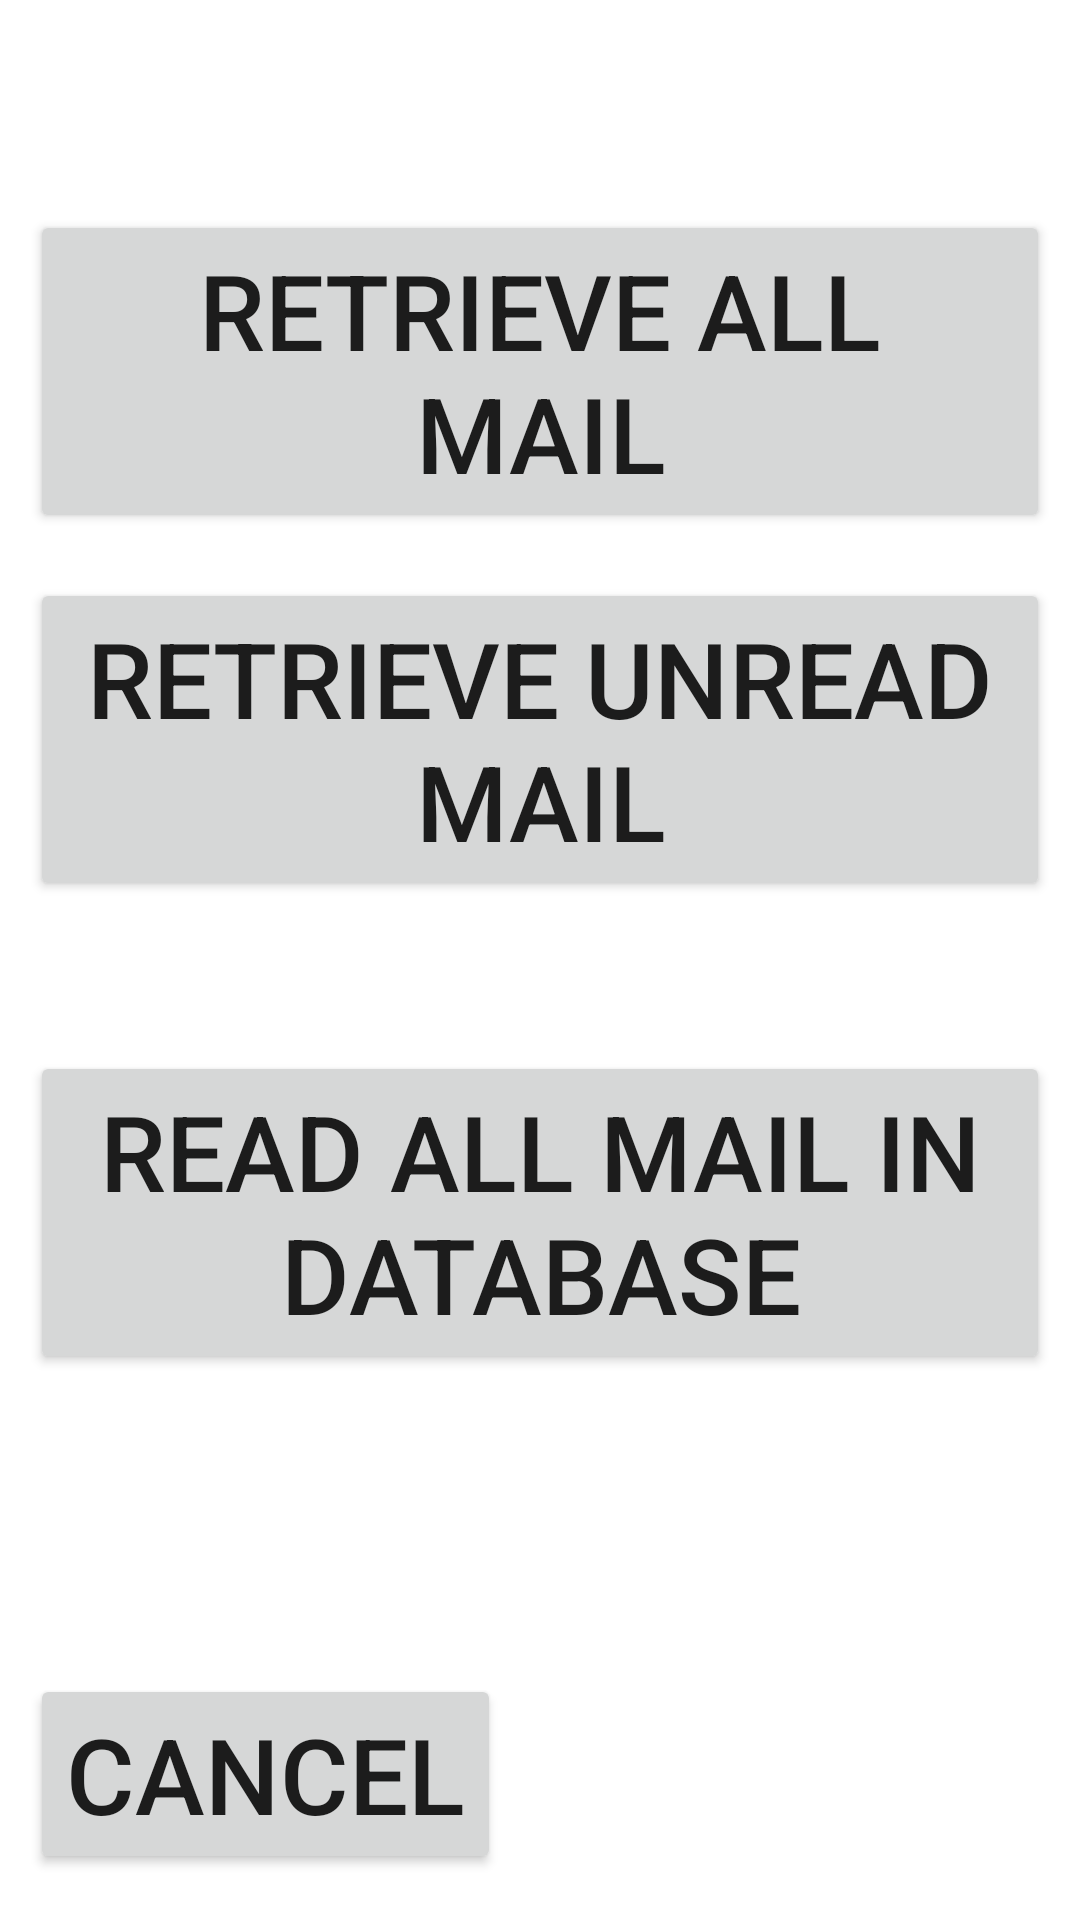

Android layout source for this screen:
<!-- AndroidManifest.xml: fallback theme Theme.MaterialComponents.DayNight.NoActionBar -->
<!-- res/layout/activity_receive_mail.xml -->
<?xml version="1.0" encoding="utf-8"?>
<LinearLayout xmlns:android="http://schemas.android.com/apk/res/android"
              android:orientation="vertical"
              android:layout_width="match_parent"
              android:layout_height="match_parent"
              android:layout_weight="1"
              android:layout_gravity="left"
              android:layout_marginLeft="40dp"
              android:layout_marginRight="40dp"
              android:paddingLeft="10dp"
              android:paddingRight="10dp">

    <LinearLayout android:orientation="vertical"
                  android:layout_width="fill_parent"
                  android:layout_height="wrap_content"
                  android:layout_marginTop="70dp">
        <Button
                android:id="@+id/receive_btn"
                android:layout_width="wrap_content"
                android:layout_height="wrap_content"
                android:layout_weight="1"
                android:onClick="retrieveMail"
                android:textSize="35dp"
                android:text="@string/retrieve_mail" />

        <Button
                android:id="@+id/refresh_btn"
                android:layout_width="wrap_content"
                android:layout_height="wrap_content"
                android:layout_weight="1"
                android:layout_marginTop="15dp"
                android:onClick="refreshMail"
                android:textSize="35dp"
                android:text="@string/refresh_mail" />

        <Button
                android:id="@+id/read_btn"
                android:layout_width="wrap_content"
                android:layout_height="wrap_content"
                android:layout_weight="1"
                android:layout_marginTop="50dp"
                android:onClick="readMail"
                android:textSize="35dp"
                android:text="@string/read_mail" />

        <Button
                android:id="@+id/cancel"
                android:layout_width="wrap_content"
                android:layout_height="wrap_content"
                android:layout_weight="1"
                android:layout_marginTop="100dp"
                android:onClick="cancel"
                android:textSize="35dp"
                android:text="@string/cancel" />
    </LinearLayout>
    
</LinearLayout>
<!-- resources referenced by this layout -->
<resources>
  <string name="cancel">Cancel</string>
  <string name="read_mail">Read all mail in database</string>
  <string name="refresh_mail">Retrieve unread mail</string>
  <string name="retrieve_mail">Retrieve all mail</string>
</resources>
